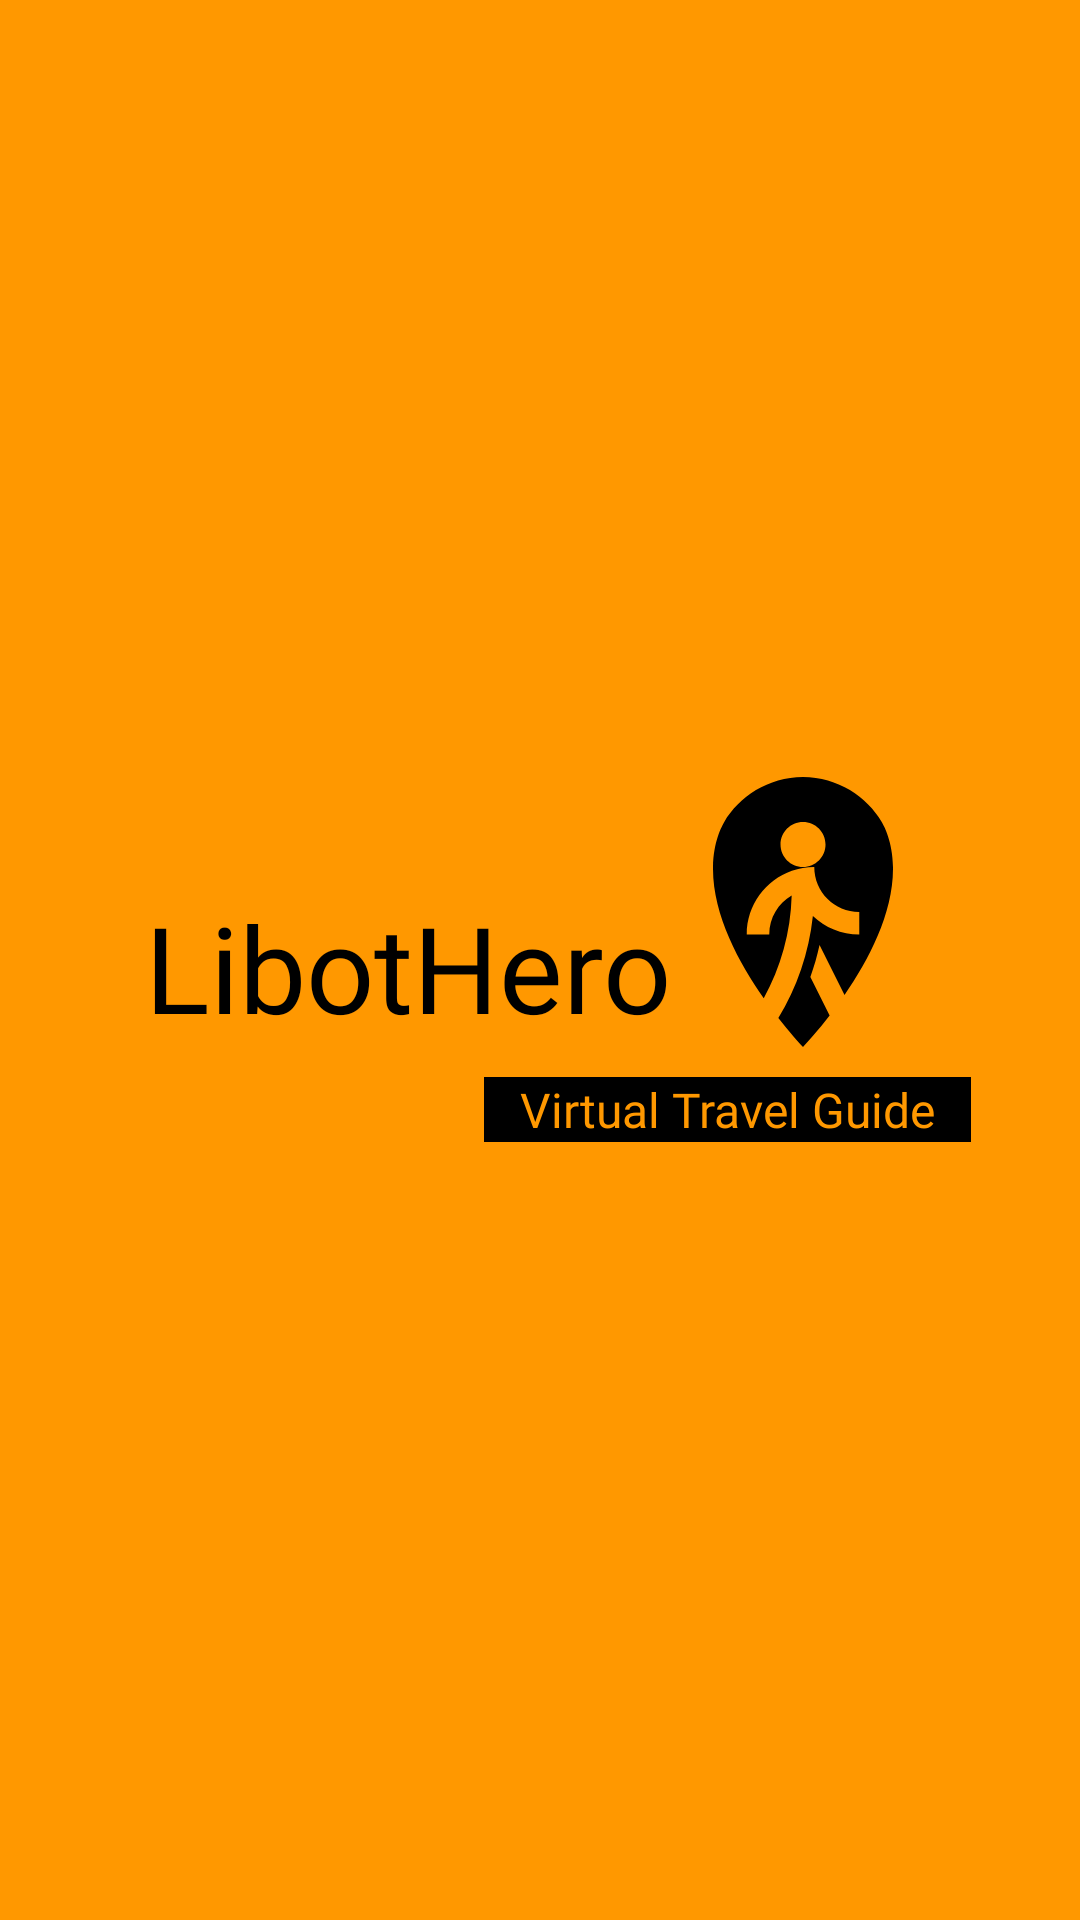

Here is an Android app screen rendered from its layout file. Give the layout XML and the strings, colors and styles it references.
<!-- AndroidManifest.xml: application theme Theme.LibotHero -->
<!-- res/layout/activity_main.xml -->
<?xml version="1.0" encoding="utf-8"?>
<LinearLayout xmlns:android="http://schemas.android.com/apk/res/android"
    xmlns:app="http://schemas.android.com/apk/res-auto"
    xmlns:tools="http://schemas.android.com/tools"
    android:layout_width="match_parent"
    android:layout_height="match_parent"
    tools:context=".MainActivity"
    android:background="#FF9800"
    android:orientation="vertical"
    android:gravity="center">

    <LinearLayout
        android:layout_width="match_parent"
        android:layout_height="wrap_content"
        android:orientation="horizontal"
        android:gravity="bottom|center">
        <TextView
            android:layout_width="wrap_content"
            android:layout_height="wrap_content"
            android:textColor="#000000"
            android:textSize="40sp"
            android:fontFamily="@font/gogogow"
            android:text="@string/libothero"/>
        <ImageView
            android:layout_width="88dp"
            android:layout_height="90dp"
            app:srcCompat="@drawable/libothero"
            app:tint="@color/black" />
    </LinearLayout>
    <LinearLayout
        android:layout_width="match_parent"
        android:layout_height="wrap_content"
        android:gravity="center"
        android:layout_marginTop="10dp">
        <TextView
            android:layout_marginStart="125dp"
            android:paddingStart="12dp"
            android:paddingEnd="12dp"
            android:layout_width="wrap_content"
            android:layout_height="wrap_content"
            android:fontFamily="@font/gogogow"
            android:background="#000000"
            android:textColor="#FF9800"
            android:textSize="16sp"
            android:text="@string/virtual_travel_guide"/>
    </LinearLayout>

</LinearLayout>
<!-- resources referenced by this layout -->
<resources>
  <!-- drawable libothero (drawable) -->
  <vector xmlns:android="http://schemas.android.com/apk/res/android"
      android:width="160dp"
      android:height="240dp"
      android:viewportWidth="160"
      android:viewportHeight="240">
    <path
        android:pathData="M86.54,177.74c3.32,-9.28 6.06,-18.76 8.16,-28.4l22.22,44.46c21.55,-31.28 43.76,-73.41 43.06,-113.8 -0.39,-22.44 -7.7,-36.02 -10,-40C137.16,17.76 110.83,0 80,0S22.83,17.75 10.01,40C7.71,44 0.4,57.58 0.02,80c-0.72,41.66 22.93,85.16 45.09,116.71 15.05,-27.18 23.95,-58.23 24.83,-91.29 -11.92,6.9 -19.92,19.8 -19.92,34.58L30.02,140c0,-26.16 16.74,-48.4 40.1,-56.6 6.22,-2.2 12.92,-3.4 19.9,-3.4 0,22.1 17.9,40 40,40v20c-15.98,0 -30.51,-6.26 -41.25,-16.45 -3.5,32.93 -14.27,63.68 -30.68,90.63 9.73,12.41 17.95,21.51 21.92,25.82 4.2,-4.57 13.18,-14.5 23.65,-28.05l-17.11,-34.21ZM80.02,80c-11.05,0 -20,-8.95 -20,-20s8.95,-20 20,-20 20,8.95 20,20 -8.95,20 -20,20Z"
        android:fillColor="#ffb71b"/>
  </vector>
  <string name="libothero">LibotHero</string>
  <string name="virtual_travel_guide">Virtual Travel Guide</string>
  <style name="Theme.LibotHero" parent="Base.Theme.LibotHero" />
  <style name="Base.Theme.LibotHero" parent="Theme.AppCompat.Light.NoActionBar">
          
          
      </style>
  <!-- not gathered from this repository: default colours our renderer supplied (Android Studio template values) -->
  <color name="black">#FF000000</color>
</resources>
